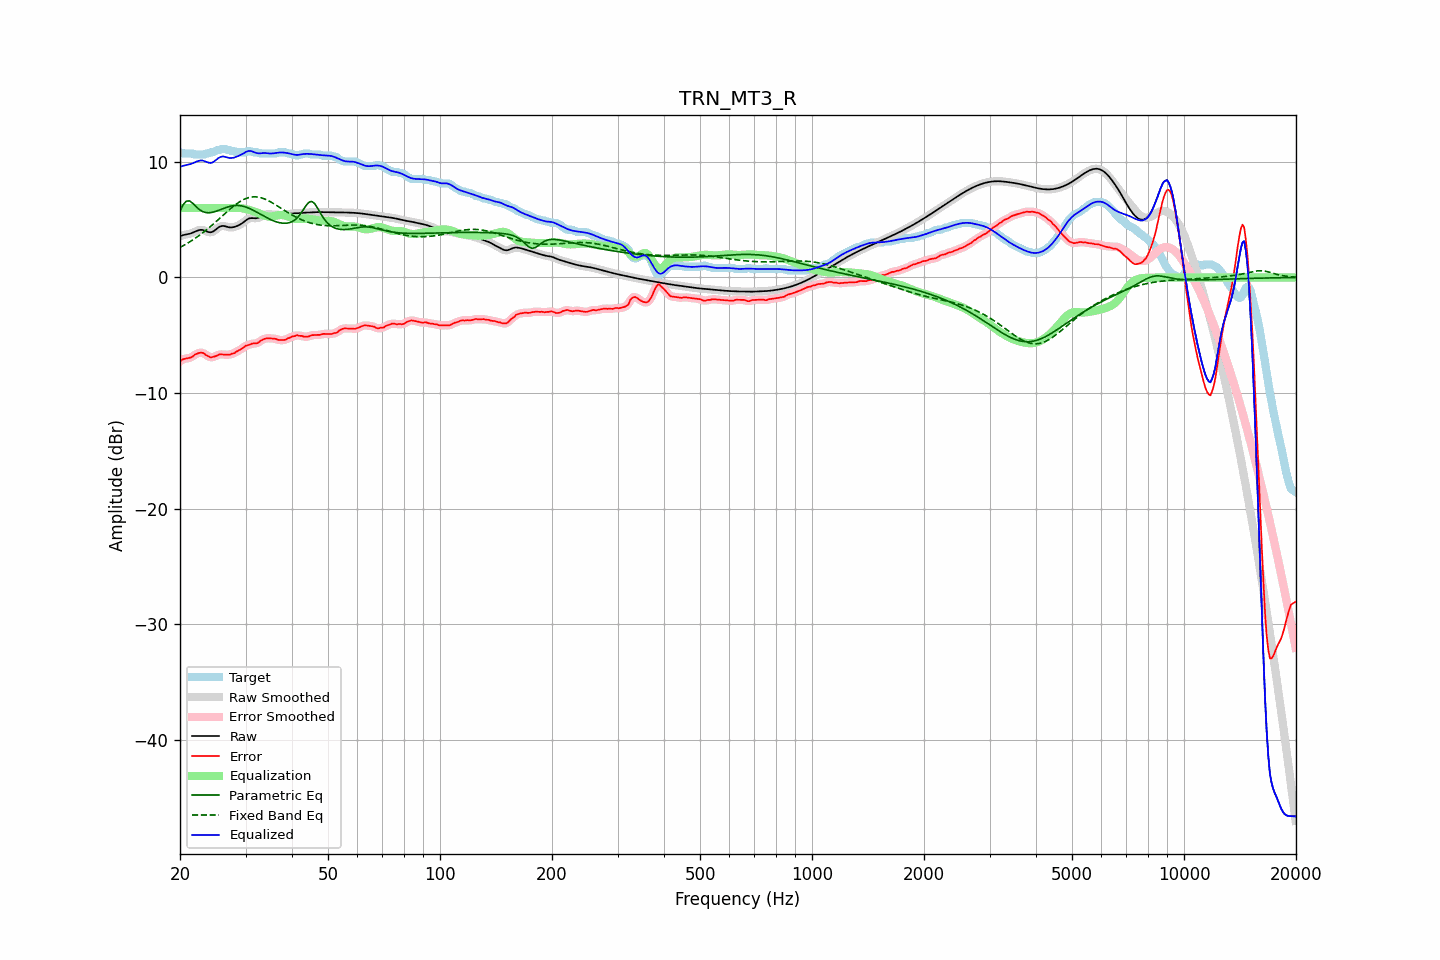

The table this chart was drawn from, first rows:
frequency, raw, error, smoothed, error_smoothed, equalization, parametric_eq, fixed_band_eq, equalized_raw, equalized_smoothed, target
20.00, 3.57, -7.25, 3.57, -7.25, 6.00, 5.75, 2.59, 9.57, 9.57, 10.82
20.20, 3.62, -7.15, 3.62, -7.16, 6.00, 6.02, 2.67, 9.62, 9.62, 10.77
20.40, 3.66, -7.06, 3.66, -7.08, 6.00, 6.30, 2.74, 9.66, 9.66, 10.72
20.61, 3.70, -7.03, 3.69, -7.03, 6.00, 6.45, 2.82, 9.70, 9.69, 10.72
20.81, 3.72, -7.00, 3.72, -7.00, 6.00, 6.61, 2.90, 9.72, 9.72, 10.72
21.02, 3.75, -6.98, 3.75, -6.98, 6.00, 6.61, 2.99, 9.75, 9.75, 10.72
21.23, 3.78, -6.95, 3.78, -6.95, 6.00, 6.61, 3.07, 9.78, 9.78, 10.72
21.44, 3.82, -6.90, 3.82, -6.89, 6.00, 6.51, 3.16, 9.82, 9.82, 10.72
21.66, 3.88, -6.83, 3.88, -6.81, 6.00, 6.41, 3.25, 9.88, 9.88, 10.70
21.87, 3.94, -6.70, 3.94, -6.72, 6.00, 6.26, 3.34, 9.94, 9.94, 10.63
22.09, 4.00, -6.63, 4.00, -6.63, 6.00, 6.12, 3.44, 10.00, 10.00, 10.62
22.31, 4.06, -6.57, 4.05, -6.56, 6.00, 6.00, 3.54, 10.06, 10.05, 10.62
22.54, 4.10, -6.53, 4.10, -6.53, 6.00, 5.87, 3.64, 10.10, 10.10, 10.62
22.76, 4.12, -6.51, 4.11, -6.50, 6.00, 5.79, 3.74, 10.12, 10.11, 10.62
22.99, 4.11, -6.52, 4.10, -6.53, 6.00, 5.70, 3.84, 10.11, 10.10, 10.62
23.22, 4.06, -6.56, 4.06, -6.59, 6.00, 5.65, 3.95, 10.06, 10.06, 10.63
23.45, 4.01, -6.70, 4.01, -6.67, 6.00, 5.61, 4.06, 10.01, 10.01, 10.71
23.69, 3.96, -6.77, 3.95, -6.77, 6.00, 5.60, 4.18, 9.96, 9.95, 10.72
23.92, 3.91, -6.84, 3.92, -6.85, 6.00, 5.59, 4.29, 9.91, 9.92, 10.75
24.16, 3.90, -6.91, 3.91, -6.89, 6.00, 5.61, 4.41, 9.90, 9.91, 10.81
24.40, 3.94, -6.89, 3.94, -6.89, 6.00, 5.63, 4.53, 9.94, 9.94, 10.82
24.65, 4.01, -6.85, 4.01, -6.86, 6.00, 5.67, 4.65, 10.01, 10.01, 10.86
24.89, 4.11, -6.81, 4.11, -6.81, 6.00, 5.70, 4.77, 10.11, 10.11, 10.92
25.14, 4.22, -6.76, 4.22, -6.75, 6.00, 5.75, 4.90, 10.22, 10.22, 10.98
25.39, 4.33, -6.69, 4.33, -6.69, 6.00, 5.80, 5.02, 10.33, 10.33, 11.02
25.65, 4.40, -6.63, 4.40, -6.66, 6.00, 5.86, 5.15, 10.40, 10.40, 11.04
25.91, 4.45, -6.65, 4.44, -6.65, 6.00, 5.91, 5.27, 10.45, 10.44, 11.10
26.16, 4.45, -6.67, 4.45, -6.66, 6.00, 5.96, 5.40, 10.45, 10.45, 11.12
26.43, 4.43, -6.69, 4.43, -6.67, 6.00, 6.02, 5.53, 10.43, 10.43, 11.12
26.69, 4.39, -6.66, 4.39, -6.68, 6.00, 6.06, 5.65, 10.39, 10.39, 11.05
26.96, 4.35, -6.67, 4.35, -6.67, 6.00, 6.11, 5.77, 10.35, 10.35, 11.02
27.23, 4.33, -6.69, 4.33, -6.65, 6.00, 6.14, 5.89, 10.33, 10.33, 11.01
27.50, 4.33, -6.60, 4.33, -6.63, 6.00, 6.18, 6.01, 10.33, 10.33, 10.92
27.77, 4.35, -6.58, 4.34, -6.58, 6.00, 6.20, 6.12, 10.35, 10.34, 10.92
28.05, 4.38, -6.53, 4.38, -6.51, 6.01, 6.22, 6.24, 10.38, 10.38, 10.91
28.33, 4.42, -6.42, 4.42, -6.44, 6.01, 6.22, 6.34, 10.43, 10.43, 10.84
28.62, 4.48, -6.35, 4.48, -6.36, 6.01, 6.22, 6.44, 10.49, 10.49, 10.82
28.90, 4.54, -6.28, 4.54, -6.27, 6.01, 6.21, 6.53, 10.55, 10.55, 10.82
29.19, 4.63, -6.20, 4.63, -6.20, 5.99, 6.19, 6.62, 10.62, 10.62, 10.82
29.48, 4.72, -6.11, 4.72, -6.10, 5.97, 6.16, 6.69, 10.69, 10.70, 10.82
29.78, 4.83, -5.99, 4.83, -6.00, 5.94, 6.13, 6.77, 10.77, 10.77, 10.82
30.08, 4.94, -5.90, 4.94, -5.92, 5.91, 6.08, 6.82, 10.85, 10.85, 10.84
30.38, 5.03, -5.86, 5.03, -5.86, 5.88, 6.04, 6.88, 10.91, 10.91, 10.90
30.68, 5.10, -5.82, 5.10, -5.81, 5.84, 5.98, 6.91, 10.94, 10.94, 10.92
30.99, 5.13, -5.78, 5.13, -5.77, 5.80, 5.92, 6.95, 10.93, 10.93, 10.91
31.30, 5.13, -5.71, 5.13, -5.73, 5.76, 5.85, 6.96, 10.89, 10.89, 10.84
31.61, 5.12, -5.70, 5.12, -5.71, 5.71, 5.78, 6.97, 10.84, 10.84, 10.82
31.93, 5.11, -5.71, 5.12, -5.70, 5.66, 5.70, 6.97, 10.78, 10.78, 10.82
32.24, 5.13, -5.69, 5.14, -5.67, 5.61, 5.62, 6.96, 10.75, 10.75, 10.82
32.57, 5.17, -5.60, 5.17, -5.60, 5.55, 5.55, 6.94, 10.72, 10.73, 10.77
32.89, 5.24, -5.49, 5.24, -5.50, 5.49, 5.47, 6.91, 10.73, 10.73, 10.72
33.22, 5.31, -5.41, 5.31, -5.41, 5.43, 5.39, 6.87, 10.74, 10.74, 10.72
33.55, 5.38, -5.34, 5.38, -5.34, 5.38, 5.31, 6.82, 10.76, 10.75, 10.72
33.89, 5.43, -5.29, 5.43, -5.30, 5.33, 5.24, 6.76, 10.76, 10.75, 10.72
34.23, 5.46, -5.27, 5.46, -5.27, 5.29, 5.16, 6.70, 10.74, 10.74, 10.72
34.57, 5.47, -5.26, 5.46, -5.26, 5.26, 5.09, 6.63, 10.73, 10.73, 10.72
34.92, 5.46, -5.26, 5.46, -5.26, 5.26, 5.02, 6.56, 10.72, 10.72, 10.72
35.27, 5.45, -5.28, 5.45, -5.27, 5.27, 4.96, 6.48, 10.72, 10.72, 10.72
35.62, 5.43, -5.29, 5.43, -5.28, 5.29, 4.90, 6.40, 10.73, 10.73, 10.72
35.97, 5.42, -5.30, 5.42, -5.31, 5.32, 4.85, 6.32, 10.75, 10.75, 10.72
... 635 more rows
